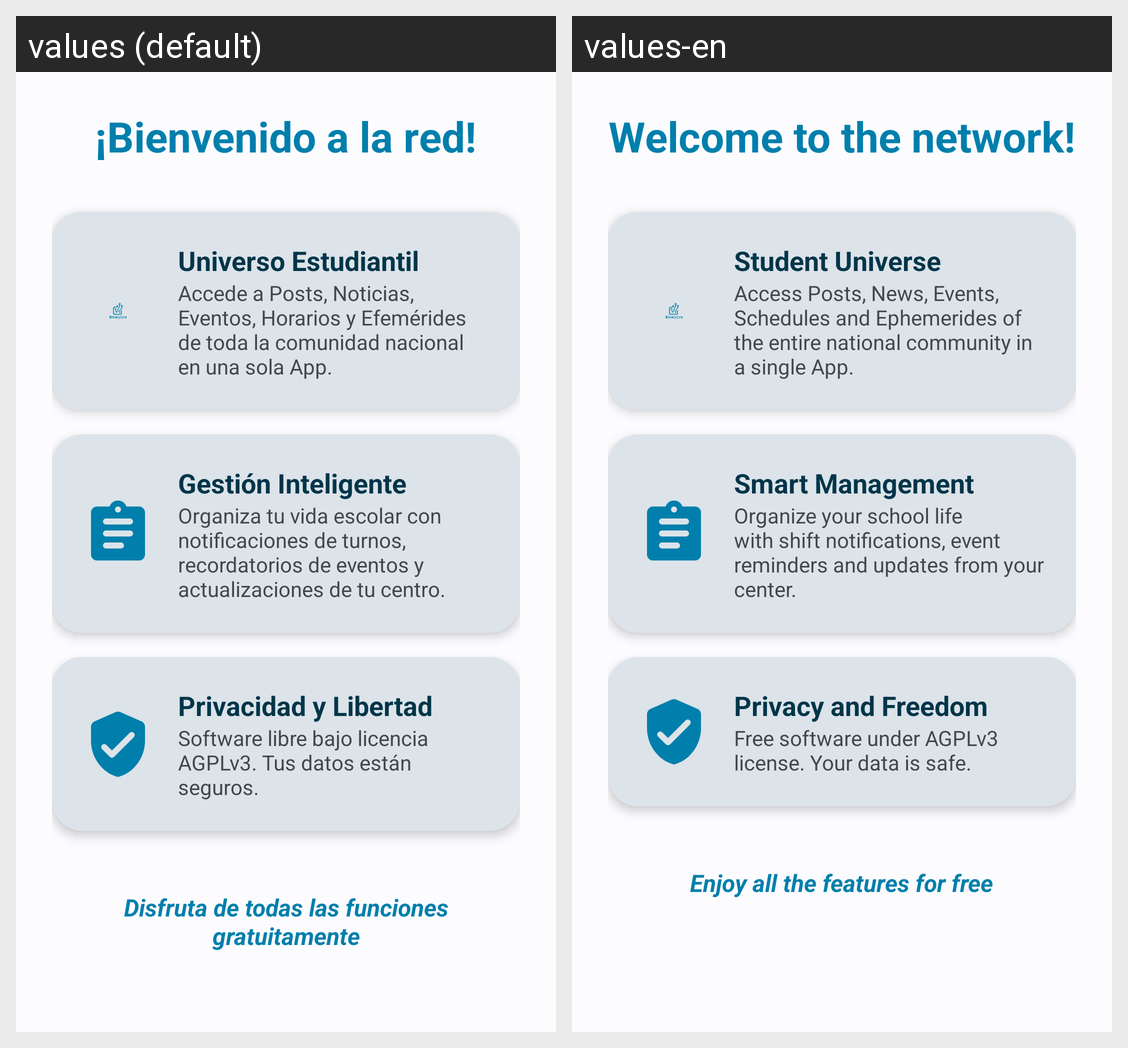

Locale-by-locale string values for the Android screen shown in this grid:
Android screen res/layout/fragment_onboarding_features.xml rendered under 2 locales, left to right: values (default), values-en. Device: Nexus 5 (rendered at 1080×1920; each locale shown at half size, 540×960, under a caption strip naming it); theme Theme.PreuSync.Dynamic.
Strings drawn on this screen, with the default value and each locale's value (text and hints the layout hard-codes, and strings that could not be matched under every locale, appear in the picture but are not listed):

onboarding_title_welcome_red
  values: ¡Bienvenido a la red!
  values-en: Welcome to the network!

onboarding_feature_community_title
  values: Universo Estudiantil
  values-en: Student Universe

onboarding_feature_community_desc
  values: Accede a Posts, Noticias, Eventos, Horarios y Efemérides de toda la comunidad nacional en una sola App.
  values-en: Access Posts, News, Events, Schedules and Ephemerides of the entire national community in a single App.

onboarding_feature_schedule_title
  values: Gestión Inteligente
  values-en: Smart Management

onboarding_feature_schedule_desc
  values: Organiza tu vida escolar con notificaciones de turnos, recordatorios de eventos y actualizaciones de tu centro.
  values-en: Organize your school life with shift notifications, event reminders and updates from your center.

onboarding_feature_security_title
  values: Privacidad y Libertad
  values-en: Privacy and Freedom

onboarding_feature_security_desc
  values: Software libre bajo licencia AGPLv3. Tus datos están seguros.
  values-en: Free software under AGPLv3 license. Your data is safe.

onboarding_desc_2
  values: Disfruta de todas las funciones gratuitamente
  values-en: Enjoy all the features for free
